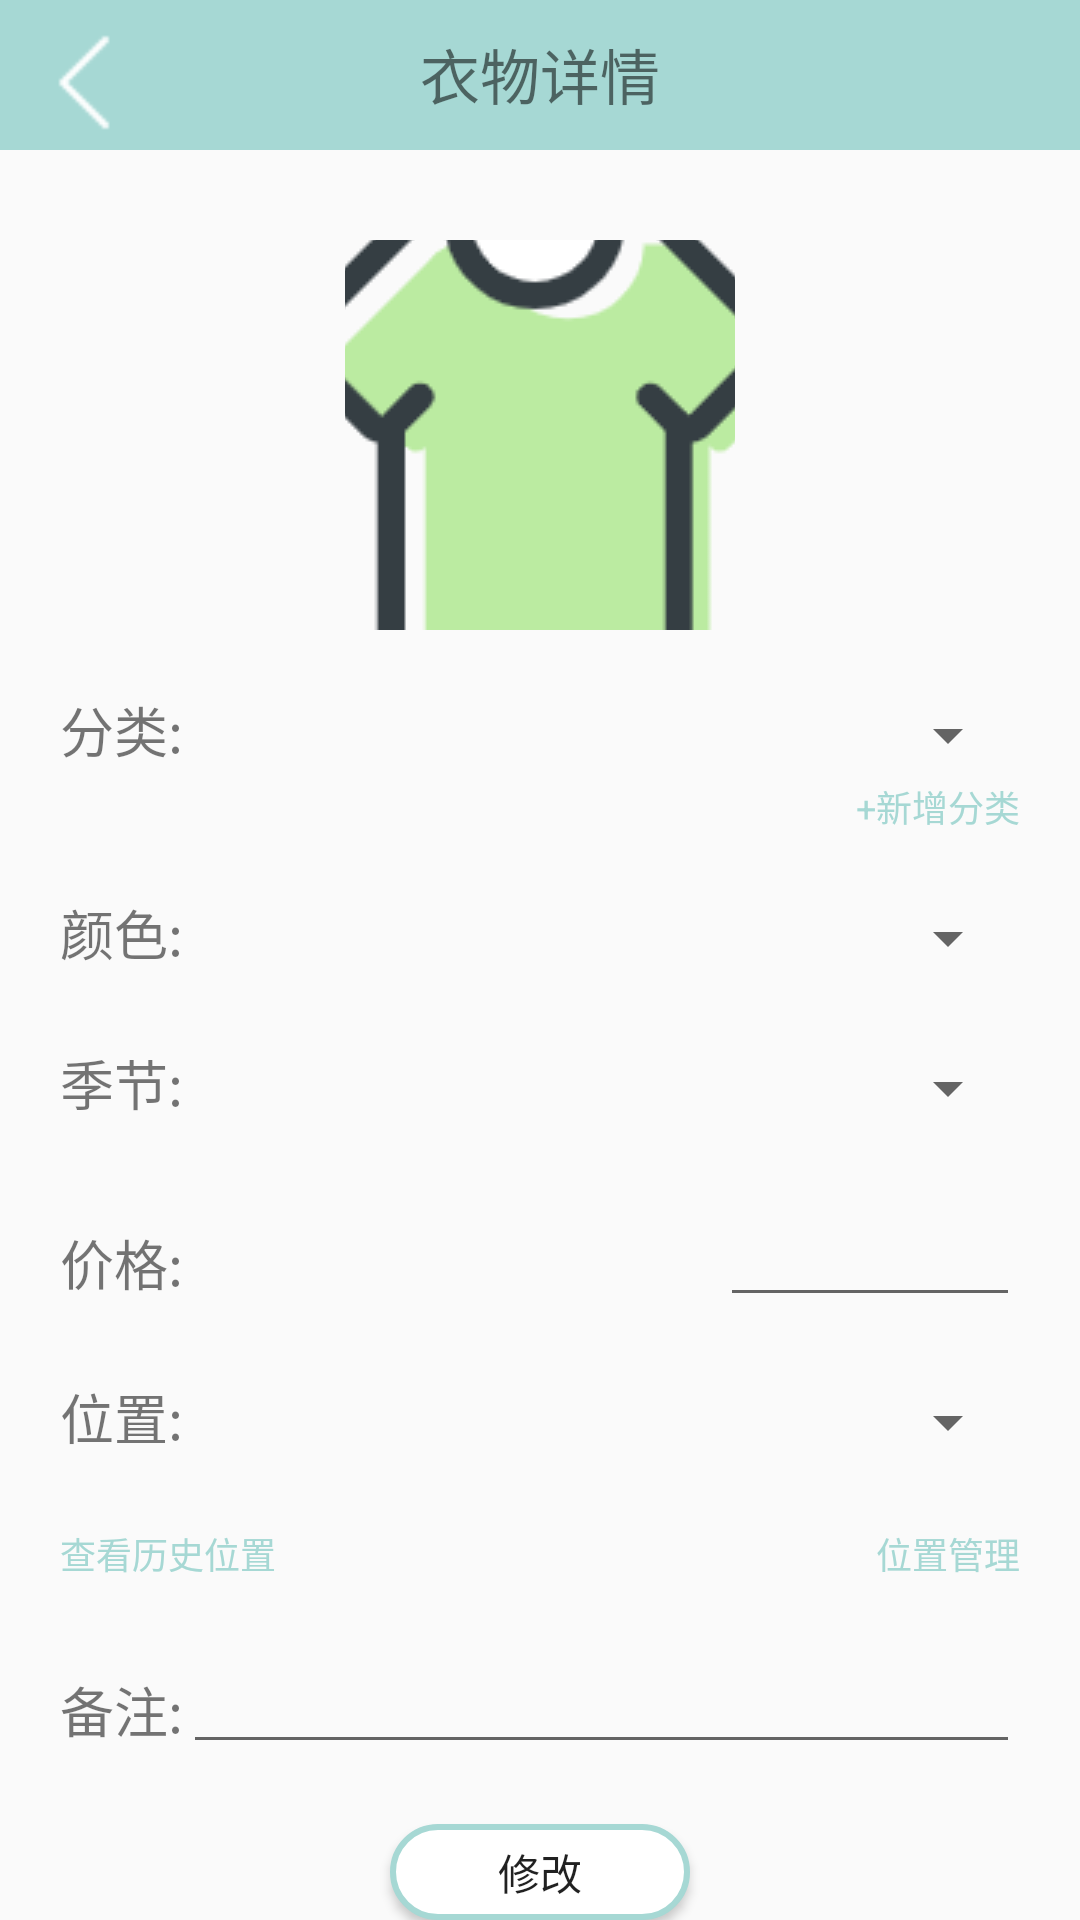

Produce the Android XML layout that renders to this screen, including the resource entries it uses.
<!-- AndroidManifest.xml: application theme Theme.MyWardrobe -->
<!-- res/layout/activity_detail.xml -->
<?xml version="1.0" encoding="utf-8"?>
<LinearLayout xmlns:android="http://schemas.android.com/apk/res/android"
    android:layout_width="match_parent"
    android:layout_height="match_parent"
    android:orientation="vertical">

    <RelativeLayout
        android:layout_width="match_parent"
        android:layout_height="50dp"
        android:background="#a6d8d4"
        >
        <Button
            android:id="@+id/btnBack"
            android:layout_width="35dp"
            android:layout_height="35dp"
            android:layout_marginStart="10dp"
            android:layout_marginTop="10dp"
            android:background="@drawable/back_white">
        </Button>

        <LinearLayout
            android:layout_width="match_parent"
            android:layout_height="match_parent"
            android:gravity="center">
            <TextView
                android:layout_width="wrap_content"
                android:layout_height="50dp"
                android:text="衣物详情"
                android:textAlignment="center"
                android:paddingTop="10dp"
                android:textSize="20dp"
                />
        </LinearLayout>
    </RelativeLayout>

    <ImageView
        android:id="@+id/imgClothesDetail"
        android:layout_width="130dp"
        android:layout_height="130dp"
        android:scaleType="center"
        android:src="@drawable/image_icon"
        android:layout_gravity="center"
        android:layout_marginTop="30dp"
        />

    
    <LinearLayout
        android:layout_width="match_parent"
        android:layout_height="wrap_content"
        android:layout_marginTop="20dp"
        android:orientation="horizontal">

        <TextView
            android:layout_width="wrap_content"
            android:layout_height="wrap_content"
            android:layout_marginLeft="20dp"
            android:text="分类:"
            android:textSize="18dp">
        </TextView>

        <LinearLayout
            android:layout_width="fill_parent"
            android:layout_height="wrap_content"
            android:gravity="right">
            <Spinner
                android:layout_width="wrap_content"
                android:layout_height="30dp"
                android:layout_marginRight="20dp"
                android:id="@+id/spDetailCName"
                />
        </LinearLayout>
    </LinearLayout>

    <LinearLayout
        android:layout_width="fill_parent"
        android:layout_height="wrap_content"
        android:layout_marginBottom="20dp"
        android:gravity="right" >
        <TextView
            android:id="@+id/addCategoryDetail"
            android:clickable="true"
            android:layout_width="wrap_content"
            android:layout_height="wrap_content"
            android:layout_marginRight="20dp"
            android:text="+新增分类"
            android:textSize="12dp"
            android:textColor="#a6d8d4"
            android:gravity="right">
        </TextView>
    </LinearLayout>

    
    <LinearLayout
        android:layout_width="match_parent"
        android:layout_height="wrap_content"
        android:layout_marginBottom="20dp"
        android:orientation="horizontal">
        <TextView
            android:layout_width="wrap_content"
            android:layout_height="wrap_content"
            android:layout_marginLeft="20dp"
            android:text="颜色:"
            android:textSize="18dp">
        </TextView>

        <LinearLayout
            android:layout_width="fill_parent"
            android:layout_height="wrap_content"
            android:gravity="right">
            <Spinner
                android:layout_width="wrap_content"
                android:layout_height="30dp"
                android:layout_marginRight="20dp"
                android:id="@+id/spDetailColor"
                />
        </LinearLayout>
    </LinearLayout>

    
    <LinearLayout
        android:layout_width="match_parent"
        android:layout_height="wrap_content"
        android:layout_marginBottom="20dp"
        android:orientation="horizontal">
        <TextView
            android:layout_width="wrap_content"
            android:layout_height="wrap_content"
            android:layout_marginLeft="20dp"
            android:text="季节:"
            android:textSize="18dp">
        </TextView>

        <LinearLayout
            android:layout_width="fill_parent"
            android:layout_height="wrap_content"
            android:gravity="right">
            <Spinner
                android:layout_width="wrap_content"
                android:layout_height="30dp"
                android:layout_marginRight="20dp"
                android:id="@+id/spDetailSeason"
                />
        </LinearLayout>
    </LinearLayout>

    
    <LinearLayout
        android:layout_width="match_parent"
        android:layout_height="wrap_content"
        android:layout_marginBottom="20dp"
        android:orientation="horizontal">
        <TextView
            android:layout_width="wrap_content"
            android:layout_height="wrap_content"
            android:layout_marginLeft="20dp"
            android:layout_marginTop="10dp"
            android:text="价格:"
            android:textSize="18dp">
        </TextView>

        <LinearLayout
            android:layout_width="fill_parent"
            android:layout_height="wrap_content"
            android:gravity="right">
            <EditText
                android:layout_width="100dp"
                android:layout_height="wrap_content"
                android:inputType="number|numberDecimal"
                android:layout_marginRight="20dp"
                android:id="@+id/etDetailPriceNew"
                />
        </LinearLayout>
    </LinearLayout>

    
    <LinearLayout
        android:layout_width="match_parent"
        android:layout_height="wrap_content"
        android:layout_marginBottom="20dp"
        android:orientation="horizontal">
        <TextView
            android:layout_width="wrap_content"
            android:layout_height="wrap_content"
            android:layout_marginLeft="20dp"
            android:text="位置:"
            android:textSize="18dp">
        </TextView>

        <LinearLayout
            android:layout_width="fill_parent"
            android:layout_height="wrap_content"
            android:gravity="right">
            <Spinner
                android:layout_width="wrap_content"
                android:layout_height="30dp"
                android:layout_marginRight="20dp"
                android:id="@+id/spDetailLocation"
                />
        </LinearLayout>
    </LinearLayout>

    <LinearLayout
        android:layout_width="fill_parent"
        android:layout_height="wrap_content"
        android:layout_marginBottom="20dp"
        android:orientation="horizontal">
        <TextView
            android:layout_width="wrap_content"
            android:layout_height="wrap_content"
            android:gravity="left"
            android:text="查看历史位置"
            android:layout_marginLeft="20dp"
            android:textColor="#a6d8d4"
            android:textSize="12dp"
            android:id="@+id/seeHistoricalLocation"
            android:clickable="true"
            />

        <LinearLayout
            android:layout_width="fill_parent"
            android:layout_height="wrap_content"
            android:gravity="right">
            <TextView
                android:id="@+id/setLocationDetail"
                android:layout_width="wrap_content"
                android:layout_height="wrap_content"
                android:gravity="right"
                android:text="位置管理"
                android:textSize="12dp"
                android:textColor="#a6d8d4"
                android:clickable="true"
                android:layout_marginRight="20dp"
                />
        </LinearLayout>

    </LinearLayout>

    
    <LinearLayout
        android:layout_width="match_parent"
        android:layout_height="wrap_content"
        android:layout_marginBottom="20dp"
        android:orientation="horizontal">
        <TextView
            android:layout_width="wrap_content"
            android:layout_height="wrap_content"
            android:layout_marginLeft="20dp"
            android:layout_marginTop="10dp"
            android:text="备注:"
            android:textSize="18dp">
        </TextView>

        <LinearLayout
            android:layout_width="fill_parent"
            android:layout_height="wrap_content"
            android:gravity="right">
            <EditText
                android:layout_width="match_parent"
                android:layout_height="wrap_content"
                android:id="@+id/etDetailNoteNew"
                android:layout_marginRight="20dp"
                />
        </LinearLayout>
    </LinearLayout>

    <Button
        android:layout_width="100dp"
        android:layout_height="wrap_content"
        android:id="@+id/btModifyDetail"
        android:text="修改"
        android:layout_gravity="center"
        android:background="@drawable/bg_btn"
        />



</LinearLayout>
<!-- resources referenced by this layout -->
<resources>
  <!-- drawable back_white: png bitmap (drawable, 182 bytes) -->
  <!-- drawable bg_btn (drawable) -->
  <?xml version="1.0" encoding="utf-8"?>
  <shape xmlns:android="http://schemas.android.com/apk/res/android">
  <stroke android:width="2dp" android:color="#a6d8d4"></stroke>
      <corners android:radius="15dp"></corners>
      <gradient android:startColor="@color/white" android:endColor="@color/white"></gradient>
  </shape>
  <!-- drawable image_icon: png bitmap (drawable, 6731 bytes) -->
  <style name="Theme.MyWardrobe" parent="Theme.AppCompat.DayNight.NoActionBar">
          
          <item name="colorPrimary">@color/purple_500</item>
          <item name="colorPrimaryVariant">@color/purple_700</item>
          <item name="colorOnPrimary">@color/white</item>
          
          <item name="colorSecondary">@color/teal_200</item>
          <item name="colorSecondaryVariant">@color/teal_700</item>
          <item name="colorOnSecondary">@color/black</item>
          
          <item name="colorAccent">#669d99</item>
          <item name="android:statusBarColor" tools:targetApi="l">?attr/colorPrimaryVariant</item>
          
          <item name="android:windowNoTitle">true</item>
  
  
      </style>
  <!-- not gathered from this repository: default colours our renderer supplied (Android Studio template values) -->
  <color name="purple_500">#FF6200EE</color>
  <color name="purple_700">#FF3700B3</color>
  <color name="teal_200">#FF03DAC5</color>
  <color name="teal_700">#FF018786</color>
  <color name="black">#FF000000</color>
  <color name="white">#FFFFFFFF</color>
</resources>
